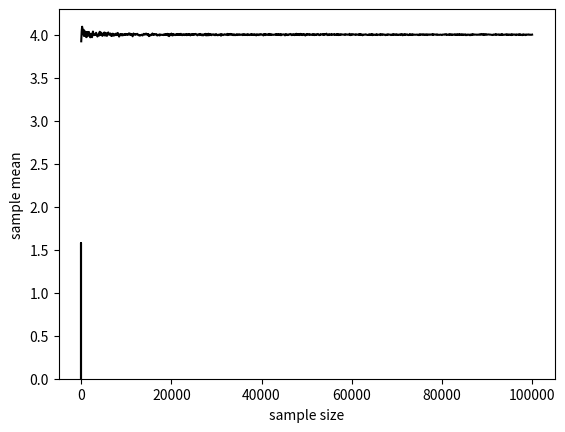

Reproduce this figure in Python.
# -*- coding: utf-8 -*-
"""
□ 참고 : 파이썬으로 배우는 통계학 교과서
□ 목적 : 표본평균, 모평균 복습
"""
#%%
# package
import numpy as np
import scipy as sp
from scipy import stats
import pandas as pd
import seaborn as sns
from matplotlib import pyplot as plt
#%%
# 표본평균
population = stats.norm(loc=4, scale=0.8)

sample_mean_array = np.zeros(10000)

np.random.seed(1)
for k in range(0, 10000):
    sample = population.rvs(size=10)
    sample_mean_array[k] = np.mean(sample)

print(sample_mean_array)
print(np.mean(sample_mean_array))
print(np.std(sample_mean_array))
sns.distplot(sample_mean_array,color='black')
plt.show()
#%%
size_array = np.arange(start=10, stop=100100, step=100)
print(size_array)

sample_mean_array_size = np.zeros(len(size_array))
print(sample_mean_array_size)

np.random.seed(1)
for k in range(0, len(size_array)):
    sample = population.rvs(size=size_array[k])
    sample_mean_array_size[k] = np.mean(sample)

plt.plot(size_array, sample_mean_array_size,color='black')
plt.xlabel('sample size')
plt.ylabel('sample mean')
plt.show()
#%%